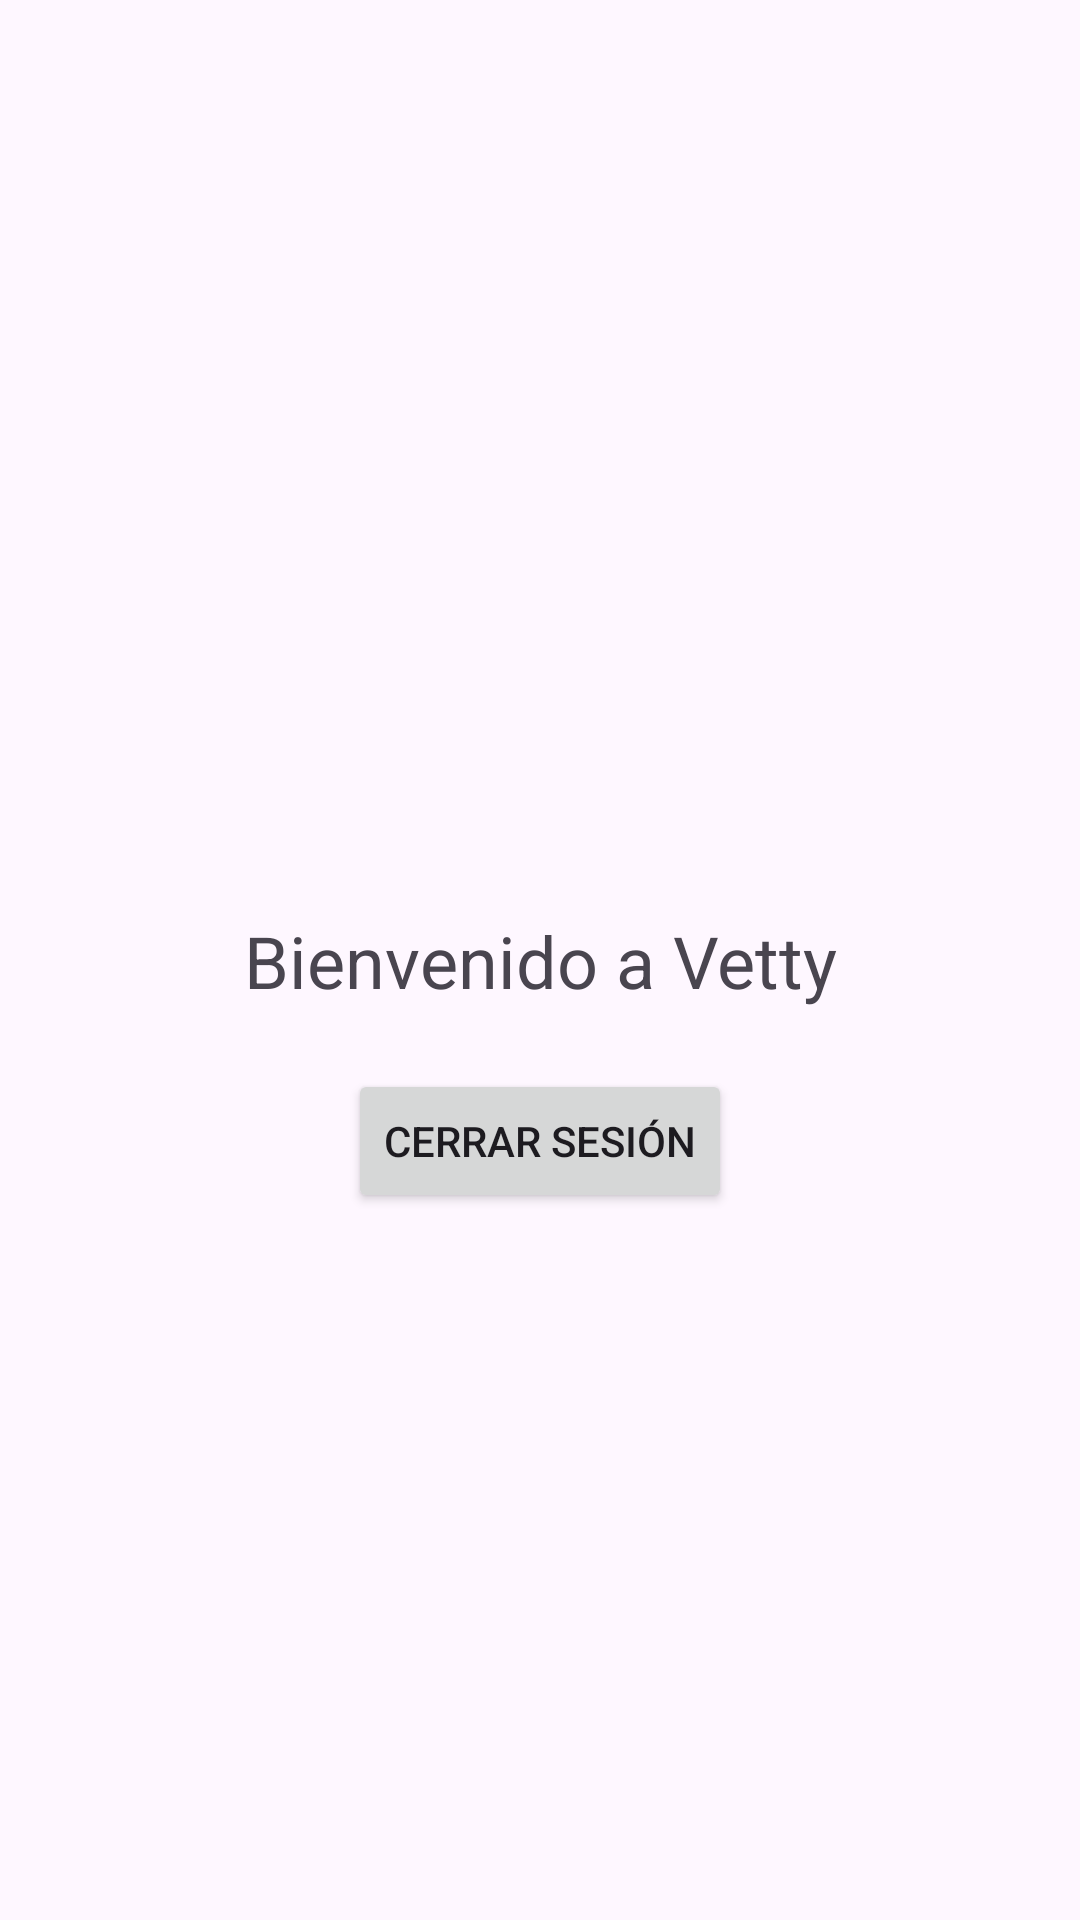

Android layout source for this screen:
<!-- AndroidManifest.xml: application theme Theme.Vetty -->
<!-- res/layout/activity_main.xml -->
<?xml version="1.0" encoding="utf-8"?>
<androidx.constraintlayout.widget.ConstraintLayout xmlns:android="http://schemas.android.com/apk/res/android"
    xmlns:app="http://schemas.android.com/apk/res-auto"
    xmlns:tools="http://schemas.android.com/tools"
    android:id="@+id/main"
    android:layout_width="match_parent"
    android:layout_height="match_parent"
    tools:context=".MainActivity">

    <TextView
        android:id="@+id/textView"
        android:layout_width="wrap_content"
        android:layout_height="wrap_content"
        android:text="Bienvenido a Vetty"
        android:textSize="24sp"
        app:layout_constraintBottom_toBottomOf="parent"
        app:layout_constraintEnd_toEndOf="parent"
        app:layout_constraintStart_toStartOf="parent"
        app:layout_constraintTop_toTopOf="parent" />

    <Button
        android:id="@+id/btnCerrarSesion"
        android:layout_width="wrap_content"
        android:layout_height="wrap_content"
        android:text="Cerrar Sesión"
        app:layout_constraintTop_toBottomOf="@+id/textView"
        app:layout_constraintStart_toStartOf="parent"
        app:layout_constraintEnd_toEndOf="parent"
        android:layout_marginTop="20dp"/>


</androidx.constraintlayout.widget.ConstraintLayout>
<!-- resources referenced by this layout -->
<resources>
  <style name="Theme.Vetty" parent="Base.Theme.Vetty" />
  <style name="Base.Theme.Vetty" parent="Theme.Material3.DayNight.NoActionBar">
          
          
      </style>
</resources>
